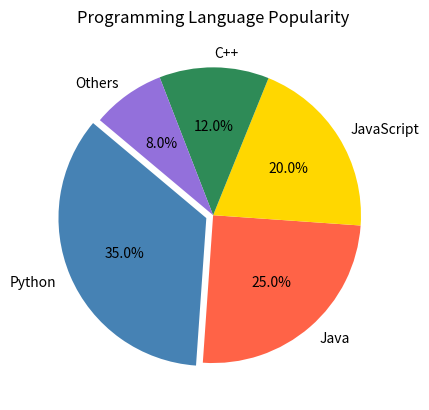

Source code (Python):
import matplotlib.pyplot as plt

labels  = ["Python", "Java", "JavaScript", "C++", "Others"]
sizes   = [35, 25, 20, 12, 8]
colors  = ["steelblue", "tomato", "gold", "seagreen", "mediumpurple"]
explode = (0.05, 0, 0, 0, 0)   # slightly separate the largest slice

plt.pie(sizes, labels=labels, colors=colors, explode=explode,
        autopct="%1.1f%%", startangle=140)
plt.title("Programming Language Popularity")
plt.show()
